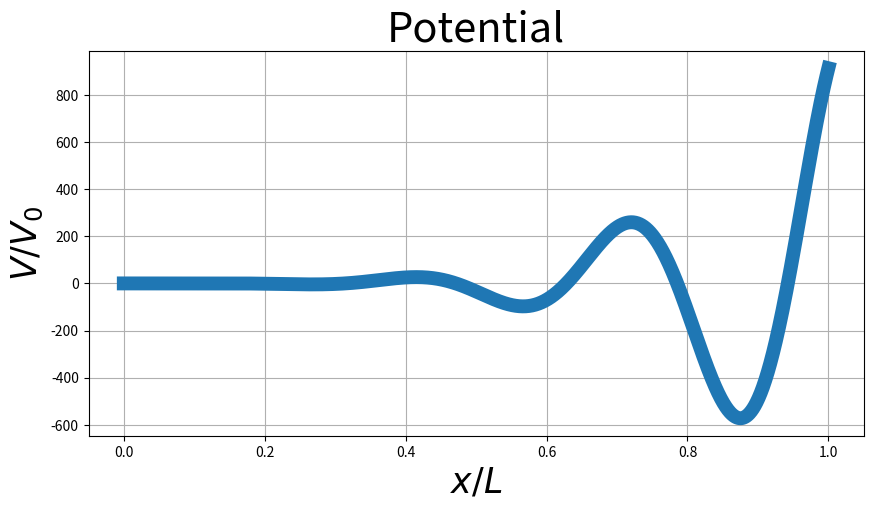
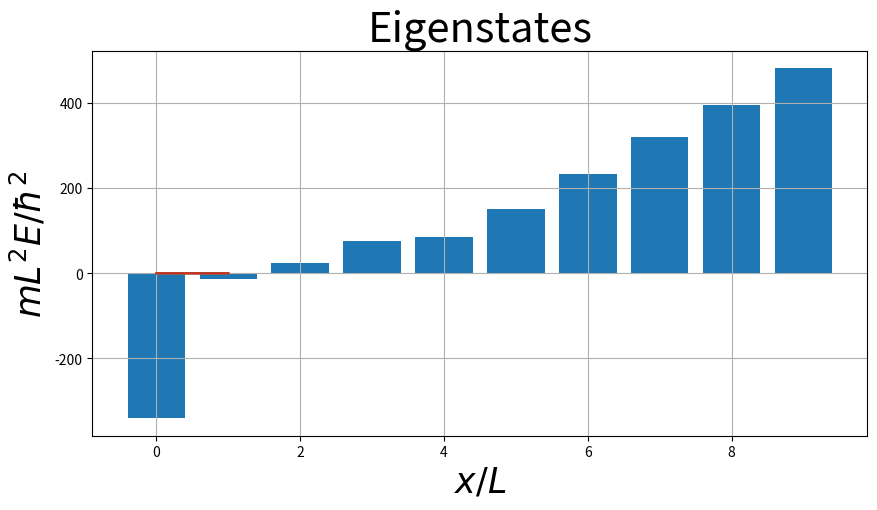

The script that saved these images, in order:
# [redacted]

import numpy as np
import matplotlib.pyplot as plt
from scipy.linalg import eigh_tridiagonal

#Define what N and dy are
N = 2000
dy = 1/N
y = np.linspace(0, 1, N+1)

#Define potential mL2V
def mL2V(y):
    return 1000*np.sin(20*y) * y**4 

d = 1/dy**2 + mL2V(y)[1: -1]
e = -1/(2*dy**2) * np.ones(len(d)-1)

w, v = eigh_tridiagonal(d, e)

plt.figure(figsize=(10,5))
plt.plot(y, mL2V(y),lw=10)
plt.title('Potential', fontsize=30)
plt.ylabel('$V/V_0$', fontsize=25)
plt.xlabel('$x/L$', fontsize=25)
plt.grid()
plt.savefig('v3p1.png', dpi=200)

plt.figure(figsize=(10,5))
plt.plot(y[1: -1], v.T[0]**2)
plt.plot(y[1: -1], v.T[1]**2)
plt.plot(y[1: -1], v.T[2]**2)
plt.plot(y[1: -1], v.T[3]**2)
plt.title('Eigenstates', fontsize=30)
plt.ylabel('$\psi$', fontsize=25)
plt.xlabel('$x/L$', fontsize=25)
plt.grid()
plt.savefig('v3p2.png', dpi=200)

plt.bar(np.arange(0, 10, 1), w[0:10])
plt.ylabel('$mL^2 E/\hbar^2$')
plt.savefig('v3p3.png', dpi=200)
